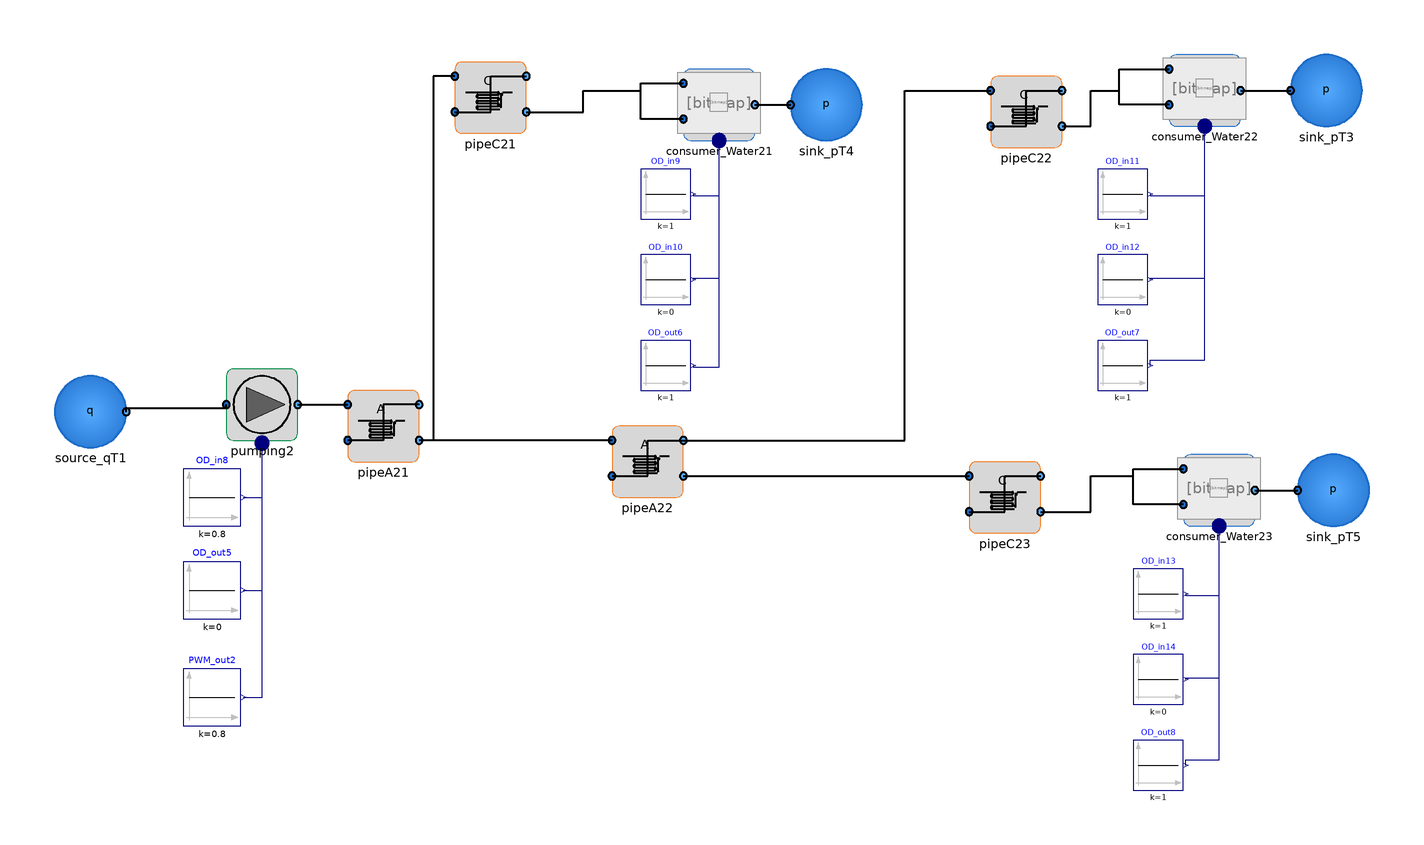

This picture is the connection diagram that the Modelica source below describes through its graphical annotations.

model WSS_3Consumers_v2

      type Head=Real(unit="bar");
      type VolumeFlow=Real(unit="m3/h");

    //Pipe Parameters
      parameter SI.Length PipeA_L = 20;
      parameter SI.Length PipeC_L = 20;
      parameter SI.Length PipeA_D = 0.025;
      parameter SI.Length PipeC_D = 0.015;

      Lab_Units.Components.Sources.Source_qT source_qT1 annotation (Placement(
            transformation(extent={{-172,-28},{-152,-8}})));
      Lab_Units.Units.Pumping pumping2
        annotation (Placement(transformation(extent={{-124,-26},{-104,-6}})));
      Modelica.Blocks.Sources.Constant OD_in8(k=0.8)
                                                   "m"
        annotation (Placement(transformation(extent={{-136,-50},{-120,-34}})));
      Modelica.Blocks.Sources.Constant OD_out5(k=0) "m"
        annotation (Placement(transformation(extent={{-136,-76},{-120,-60}})));
      Modelica.Blocks.Sources.Constant PWM_out2(k=0.8)
                                                     "m"
        annotation (Placement(transformation(extent={{-136,-106},{-120,-90}})));
      Lab_Units.Units.Consumer_Water consumer_Water21(h=0)
        annotation (Placement(transformation(extent={{4,58},{24,78}})));
      Modelica.Blocks.Sources.Constant OD_in9(k=1) "m"
        annotation (Placement(transformation(extent={{-8,36},{6,50}})));
      Modelica.Blocks.Sources.Constant OD_in10(k=0)
                                                   "m"
        annotation (Placement(transformation(extent={{-8,12},{6,26}})));
      Modelica.Blocks.Sources.Constant OD_out6(k=1) "m"
        annotation (Placement(transformation(extent={{-8,-12},{6,2}})));
      Lab_Units.Units.Consumer_Water consumer_Water22(h=0)
        annotation (Placement(transformation(extent={{140,62},{160,82}})));
      Modelica.Blocks.Sources.Constant OD_in11(k=1)
                                                   "m"
        annotation (Placement(transformation(extent={{120,36},{134,50}})));
      Modelica.Blocks.Sources.Constant OD_in12(k=0)
                                                   "m"
        annotation (Placement(transformation(extent={{120,12},{134,26}})));
      Modelica.Blocks.Sources.Constant OD_out7(k=1) "m"
        annotation (Placement(transformation(extent={{120,-12},{134,2}})));
      Lab_Units.Components.Sources.Sink_pT sink_pT3
        annotation (Placement(transformation(extent={{174,62},{194,82}})));
      Lab_Units.Components.Sources.Sink_pT sink_pT4
        annotation (Placement(transformation(extent={{34,58},{54,78}})));
      Lab_Units.Units.Consumer_Water consumer_Water23(h=0)
        annotation (Placement(transformation(extent={{144,-50},{164,-30}})));
      Modelica.Blocks.Sources.Constant OD_in13(k=1)
                                                   "m"
        annotation (Placement(transformation(extent={{130,-76},{144,-62}})));
      Modelica.Blocks.Sources.Constant OD_in14(k=0)
                                                   "m"
        annotation (Placement(transformation(extent={{130,-100},{144,-86}})));
      Modelica.Blocks.Sources.Constant OD_out8(k=1) "m"
        annotation (Placement(transformation(extent={{130,-124},{144,-110}})));
      Lab_Units.Components.Sources.Sink_pT sink_pT5
        annotation (Placement(transformation(extent={{176,-50},{196,-30}})));
      Lab_Units.Units.PipeC pipeC21(D=PipeC_D, L=PipeC_L)
        annotation (Placement(transformation(extent={{-60,60},{-40,80}})));
      Lab_Units.Units.PipeC pipeC22(D=PipeC_D, L=PipeC_L)
        annotation (Placement(transformation(extent={{90,56},{110,76}})));
      Lab_Units.Units.PipeA pipeA21(D=PipeA_D, L=PipeA_D)
        annotation (Placement(transformation(extent={{-90,-32},{-70,-12}})));
      Lab_Units.Units.PipeA pipeA22(D=PipeA_D, L=PipeA_D)
        annotation (Placement(transformation(extent={{-16,-42},{4,-22}})));
      Lab_Units.Units.PipeC pipeC23(D=PipeC_D, L=PipeC_L)
        annotation (Placement(transformation(extent={{84,-52},{104,-32}})));
    equation
      connect(OD_in8.y,pumping2. Input[1]) annotation (Line(points={{-119.2,-42},
              {-114,-42},{-114,-28.1333}},               color={0,0,127}));
      connect(OD_out5.y,pumping2. Input[2]) annotation (Line(points={{-119.2,-68},{-114,
              -68},{-114,-26.8}},              color={0,0,127}));
      connect(PWM_out2.y,pumping2. Input[3]) annotation (Line(points={{-119.2,
              -98},{-114,-98},{-114,-25.4667}},          color={0,0,127}));
      connect(source_qT1.port_b,pumping2. port_a) annotation (Line(
          points={{-152,-18},{-152,-17},{-124,-17},{-124,-16}},
          color={0,0,0},
          thickness=0.5));
      connect(OD_in9.y,consumer_Water21. OD[1]) annotation (Line(points={{6.7,43},
              {6.7,42.5},{14,42.5},{14,56.6667}},             color={0,0,127}));
      connect(OD_in10.y,consumer_Water21. OD[2]) annotation (Line(points={{6.7,19},{
              6.7,19.5},{14,19.5},{14,58}},         color={0,0,127}));
      connect(OD_out6.y,consumer_Water21. OD[3]) annotation (Line(points={{6.7,-5},
              {6.7,-5.5},{14,-5.5},{14,59.3333}},             color={0,0,127}));
      connect(consumer_Water21.port_a2,consumer_Water21. port_a1) annotation (
          Line(
          points={{4,64},{-8,64},{-8,74},{4,74}},
          color={0,0,0},
          thickness=0.5));
      connect(OD_in11.y,consumer_Water22. OD[1]) annotation (Line(points={{134.7,
              43},{134.7,42.5},{150,42.5},{150,60.6667}},        color={0,0,127}));
      connect(OD_in12.y,consumer_Water22. OD[2]) annotation (Line(points={{134.7,19},
              {134.7,19.5},{150,19.5},{150,62}},             color={0,0,127}));
      connect(OD_out7.y,consumer_Water22. OD[3]) annotation (Line(points={{134.7,
              -5},{134.7,-3.5},{150,-3.5},{150,63.3333}},        color={0,0,127}));
      connect(consumer_Water22.port_a2,consumer_Water22. port_a1) annotation (
          Line(
          points={{140,68},{126,68},{126,78},{140,78}},
          color={0,0,0},
          thickness=0.5));
      connect(consumer_Water22.port_b,sink_pT3. port_a) annotation (Line(
          points={{160,72},{174,72}},
          color={0,0,0},
          thickness=0.5));
      connect(consumer_Water21.port_b,sink_pT4. port_a) annotation (Line(
          points={{24,68},{34,68}},
          color={0,0,0},
          thickness=0.5));
      connect(OD_in13.y,consumer_Water23. OD[1]) annotation (Line(points={{144.7,
              -69},{144.7,-69.5},{154,-69.5},{154,-51.3333}},    color={0,0,127}));
      connect(OD_in14.y,consumer_Water23. OD[2]) annotation (Line(points={{144.7,
              -93},{144.7,-92.5},{154,-92.5},{154,-50}},     color={0,0,127}));
      connect(OD_out8.y,consumer_Water23. OD[3]) annotation (Line(points={{144.7,
              -117},{144.7,-115.5},{154,-115.5},{154,-48.6667}}, color={0,0,127}));
      connect(consumer_Water23.port_a2,consumer_Water23. port_a1) annotation (
          Line(
          points={{144,-44},{130,-44},{130,-34},{144,-34}},
          color={0,0,0},
          thickness=0.5));
      connect(consumer_Water23.port_b,sink_pT5. port_a) annotation (Line(
          points={{164,-40},{176,-40}},
          color={0,0,0},
          thickness=0.5));
      connect(pipeC21.port_a2,pipeC21. port_b1) annotation (Line(
          points={{-60,66},{-50,66},{-50,76},{-40,76}},
          color={0,0,0},
          thickness=0.5));
      connect(pipeC22.port_a2,pipeC22. port_b1) annotation (Line(
          points={{90,62},{100,62},{100,72},{110,72}},
          color={0,0,0},
          thickness=0.5));
      connect(pipeC22.port_b2,consumer_Water22. port_a1) annotation (Line(
          points={{110,62},{118,62},{118,72},{126,72},{126,78},{140,78}},
          color={0,0,0},
          thickness=0.5));
      connect(pipeC21.port_b2,consumer_Water21. port_a1) annotation (Line(
          points={{-40,66},{-24,66},{-24,72},{-8,72},{-8,74},{4,74}},
          color={0,0,0},
          thickness=0.5));
      connect(pumping2.port_b,pipeA21. port_a1) annotation (Line(
          points={{-104,-16},{-90,-16}},
          color={0,0,0},
          thickness=0.5));
      connect(pipeC21.port_a1,pipeA21. port_b2) annotation (Line(
          points={{-60,76},{-66,76},{-66,-26},{-70,-26}},
          color={0,0,0},
          thickness=0.5));
      connect(pipeA21.port_b1,pipeA21. port_a2) annotation (Line(
          points={{-70,-16},{-80,-16},{-80,-26},{-90,-26}},
          color={0,0,0},
          thickness=0.5));
      connect(pipeA22.port_a2,pipeA22. port_b1) annotation (Line(
          points={{-16,-36},{-6,-36},{-6,-26},{4,-26}},
          color={0,0,0},
          thickness=0.5));
      connect(pipeA22.port_a1,pipeA21. port_b2) annotation (Line(
          points={{-16,-26},{-70,-26}},
          color={0,0,0},
          thickness=0.5));
      connect(pipeA22.port_b1,pipeC22. port_a1) annotation (Line(
          points={{4,-26},{66,-26},{66,72},{90,72}},
          color={0,0,0},
          thickness=0.5));
      connect(pipeC23.port_a2,pipeC23. port_b1) annotation (Line(
          points={{84,-46},{94,-46},{94,-36},{104,-36}},
          color={0,0,0},
          thickness=0.5));
      connect(pipeC23.port_b2,consumer_Water23. port_a1) annotation (Line(
          points={{104,-46},{118,-46},{118,-36},{130,-36},{130,-34},{144,-34}},
          color={0,0,0},
          thickness=0.5));
      connect(pipeA22.port_b2,pipeC23. port_a1) annotation (Line(
          points={{4,-36},{84,-36}},
          color={0,0,0},
          thickness=0.5));
      annotation (Icon(coordinateSystem(preserveAspectRatio=false, extent={{-200,-140},
                {220,100}})), Diagram(coordinateSystem(preserveAspectRatio=false,
              extent={{-200,-140},{220,100}})));
    end WSS_3Consumers_v2;